Labelled photos from "dataset", an image-classification folder in natalio123/AstroPlanetClassifier. The possible labels are: Jupiter, Mars, merkurius, neptunus, Saturn, Uranus, Venus.

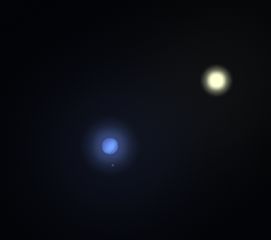
Label: neptunus

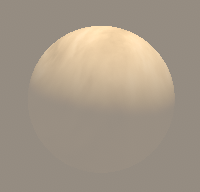
Label: Venus

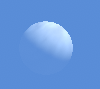
Label: Venus

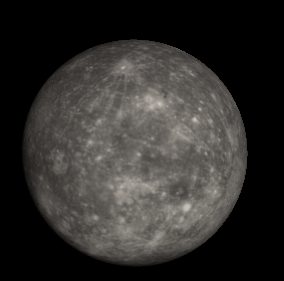
Label: merkurius

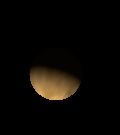
Label: Venus

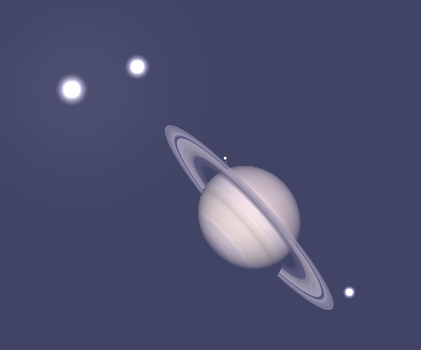
Label: Saturn
